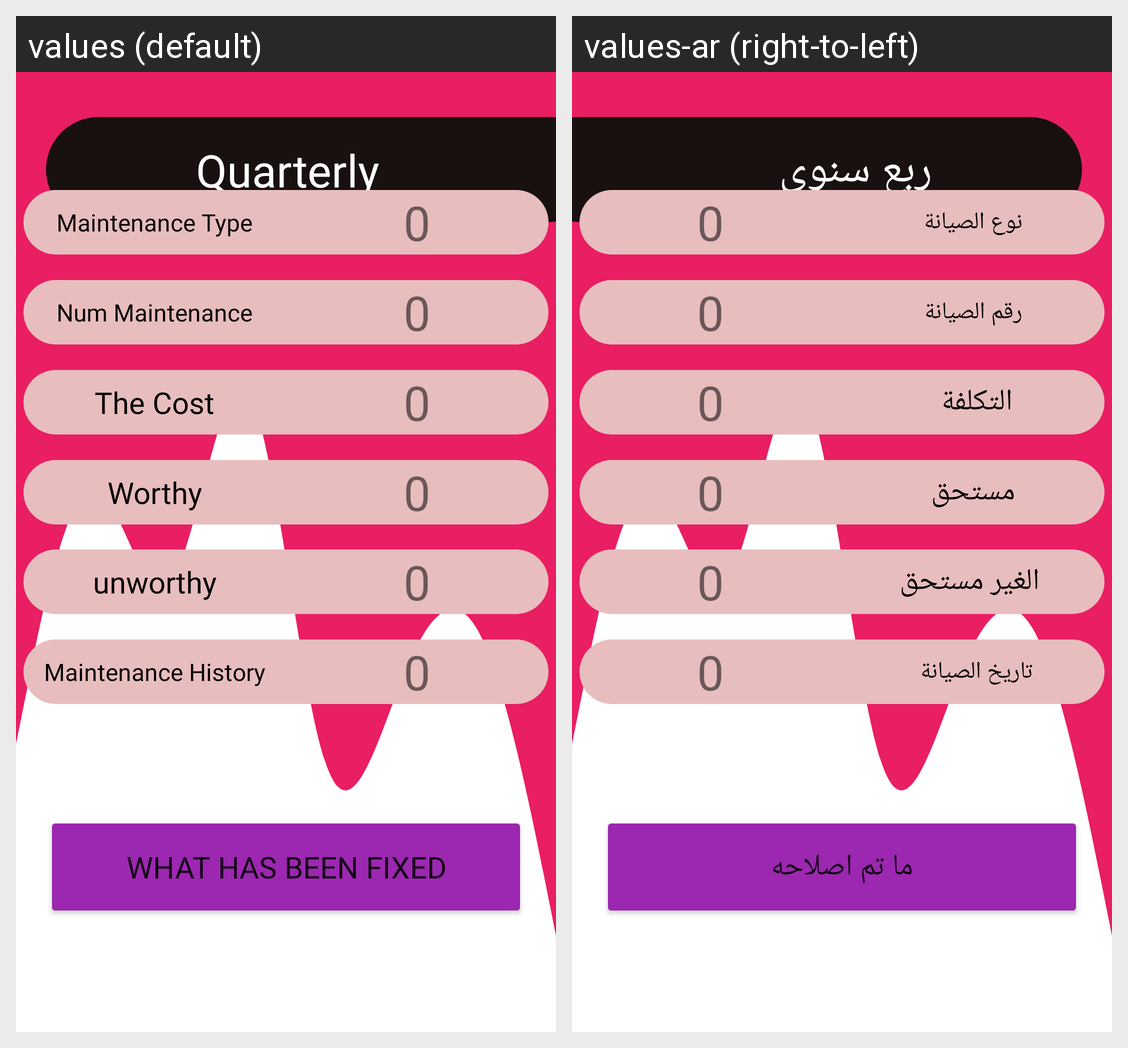

The same Android screen rendered under two of its app's locales, left to right. List the strings drawn on it with the default value and each locale's translation.
Android screen res/layout/periodic3.xml rendered under 2 locales, left to right: values (default), values-ar (right-to-left). Device: Nexus 5 (rendered at 1080×1920; each locale shown at half size, 540×960, under a caption strip naming it); theme Theme.ManageBuildingDesign.
Strings drawn on this screen, with the default value and each locale's value (text and hints the layout hard-codes, and strings that could not be matched under every locale, appear in the picture but are not listed):

Quarterly
  values: Quarterly
  values-ar: ربع سنوي

Maintenance_Type
  values: Maintenance Type
  values-ar: نوع الصيانة

num_maintenance
  values: Num Maintenance
  values-ar: رقم الصيانة

The_Cost
  values: The Cost
  values-ar: التكلفة 

maintenance_history
  values: Maintenance History
  values-ar: تاريخ الصيانة 

Worthy
  values: Worthy
  values-ar: مستحق

un_worthy
  values: unworthy
  values-ar:   الغير مستحق 

What_has_been_fixed
  values: What has been fixed
  values-ar: ما تم اصلاحه
